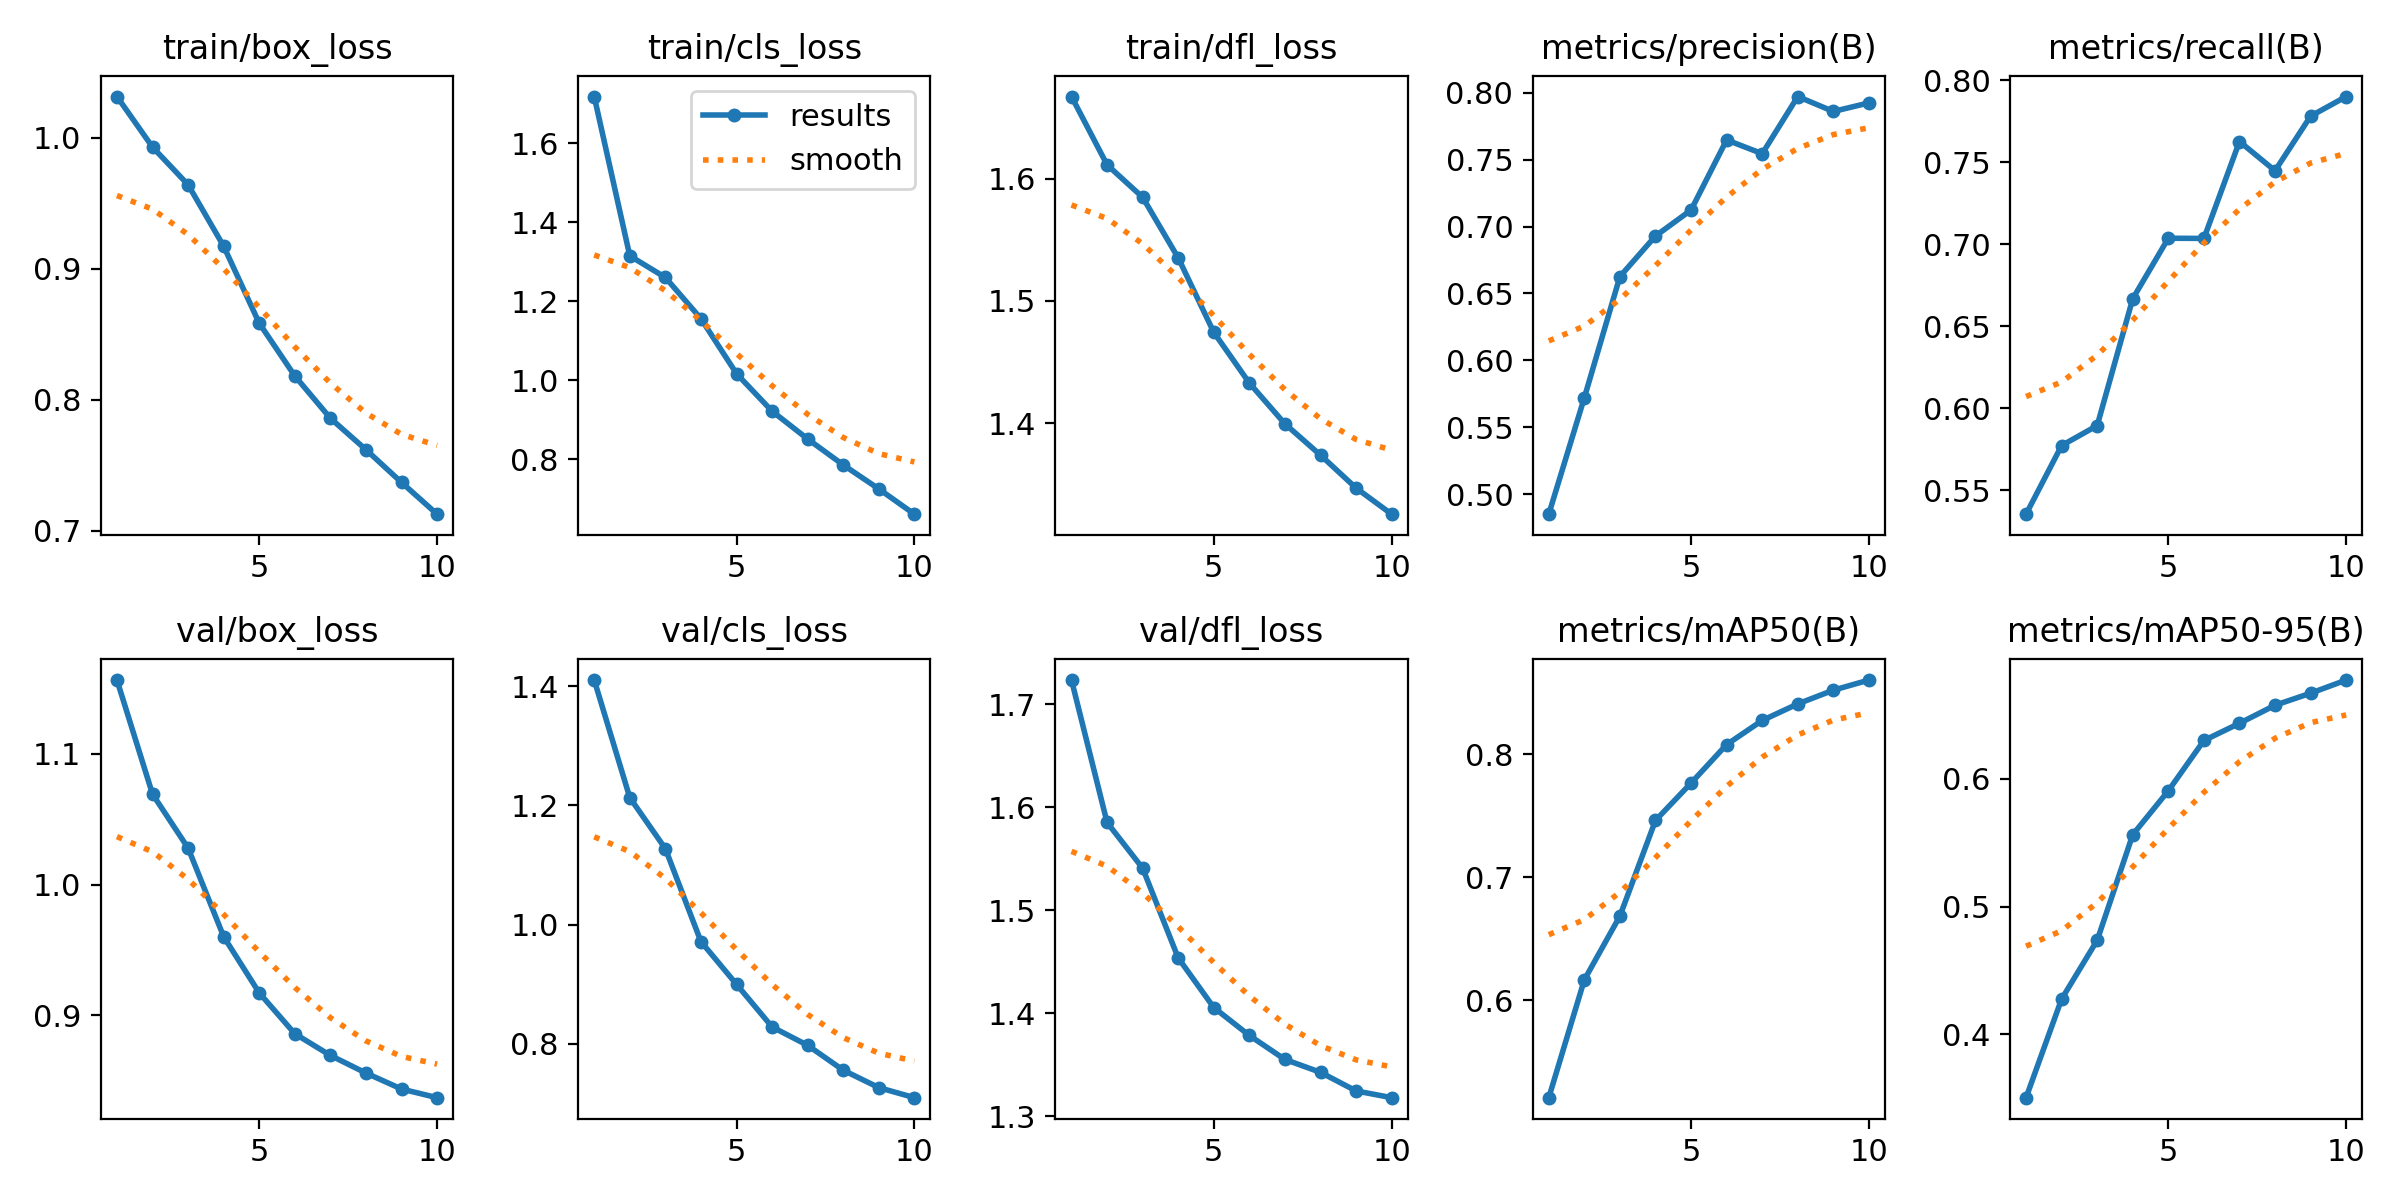

The file beside this chart, header and first rows:
epoch, time, train/box_loss, train/cls_loss, train/dfl_loss, metrics/precision(B), metrics/recall(B), metrics/mAP50(B), metrics/mAP50-95(B), val/box_loss, val/cls_loss, val/dfl_loss, lr/pg0, lr/pg1, lr/pg2, lr/pg3, lr/pg4, lr/pg5, lr/pg6, lr/pg7
1, 1556, 1.032, 1.718, 1.667, 0.4853, 0.5354, 0.521, 0.3505, 1.156, 1.411, 1.723, 0.009998, 0.003333, 0.009998, 0.003333, 0.009998, 0.003333, 0.009998, 0.003333
2, 2725, 0.9929, 1.315, 1.611, 0.5722, 0.5773, 0.6167, 0.4277, 1.069, 1.213, 1.585, 0.01802, 0.006006, 0.01802, 0.006006, 0.01802, 0.006006, 0.01802, 0.006006
3, 3753, 0.9642, 1.26, 1.585, 0.6627, 0.5894, 0.6685, 0.4737, 1.028, 1.127, 1.541, 0.02406, 0.008019, 0.02406, 0.008019, 0.02406, 0.008019, 0.02406, 0.008019
4, 4736, 0.9172, 1.156, 1.535, 0.6929, 0.6668, 0.7462, 0.5564, 0.9602, 0.9714, 1.454, 0.02109, 0.00703, 0.02109, 0.00703, 0.02109, 0.00703, 0.02109, 0.00703
5, 5717, 0.8584, 1.016, 1.474, 0.7123, 0.7037, 0.7765, 0.5908, 0.9172, 0.8997, 1.406, 0.01812, 0.00604, 0.01812, 0.00604, 0.01812, 0.00604, 0.01812, 0.00604
6, 6699, 0.8182, 0.9214, 1.433, 0.7646, 0.7036, 0.8078, 0.6301, 0.8859, 0.8282, 1.378, 0.01515, 0.00505, 0.01515, 0.00505, 0.01515, 0.00505, 0.01515, 0.00505
7, 7685, 0.7859, 0.8509, 1.4, 0.7544, 0.7627, 0.8274, 0.6436, 0.8693, 0.7973, 1.355, 0.01218, 0.00406, 0.01218, 0.00406, 0.01218, 0.00406, 0.01218, 0.00406
8, 8666, 0.7619, 0.7853, 1.374, 0.797, 0.7448, 0.8408, 0.6577, 0.8559, 0.7555, 1.343, 0.00921, 0.00307, 0.00921, 0.00307, 0.00921, 0.00307, 0.00921, 0.00307
9, 9648, 0.7369, 0.7245, 1.347, 0.7859, 0.7781, 0.852, 0.6672, 0.8436, 0.7263, 1.325, 0.00624, 0.00208, 0.00624, 0.00208, 0.00624, 0.00208, 0.00624, 0.00208
10, 10626, 0.7126, 0.6605, 1.326, 0.7923, 0.7901, 0.8602, 0.6774, 0.837, 0.7094, 1.318, 0.00327, 0.00109, 0.00327, 0.00109, 0.00327, 0.00109, 0.00327, 0.00109
